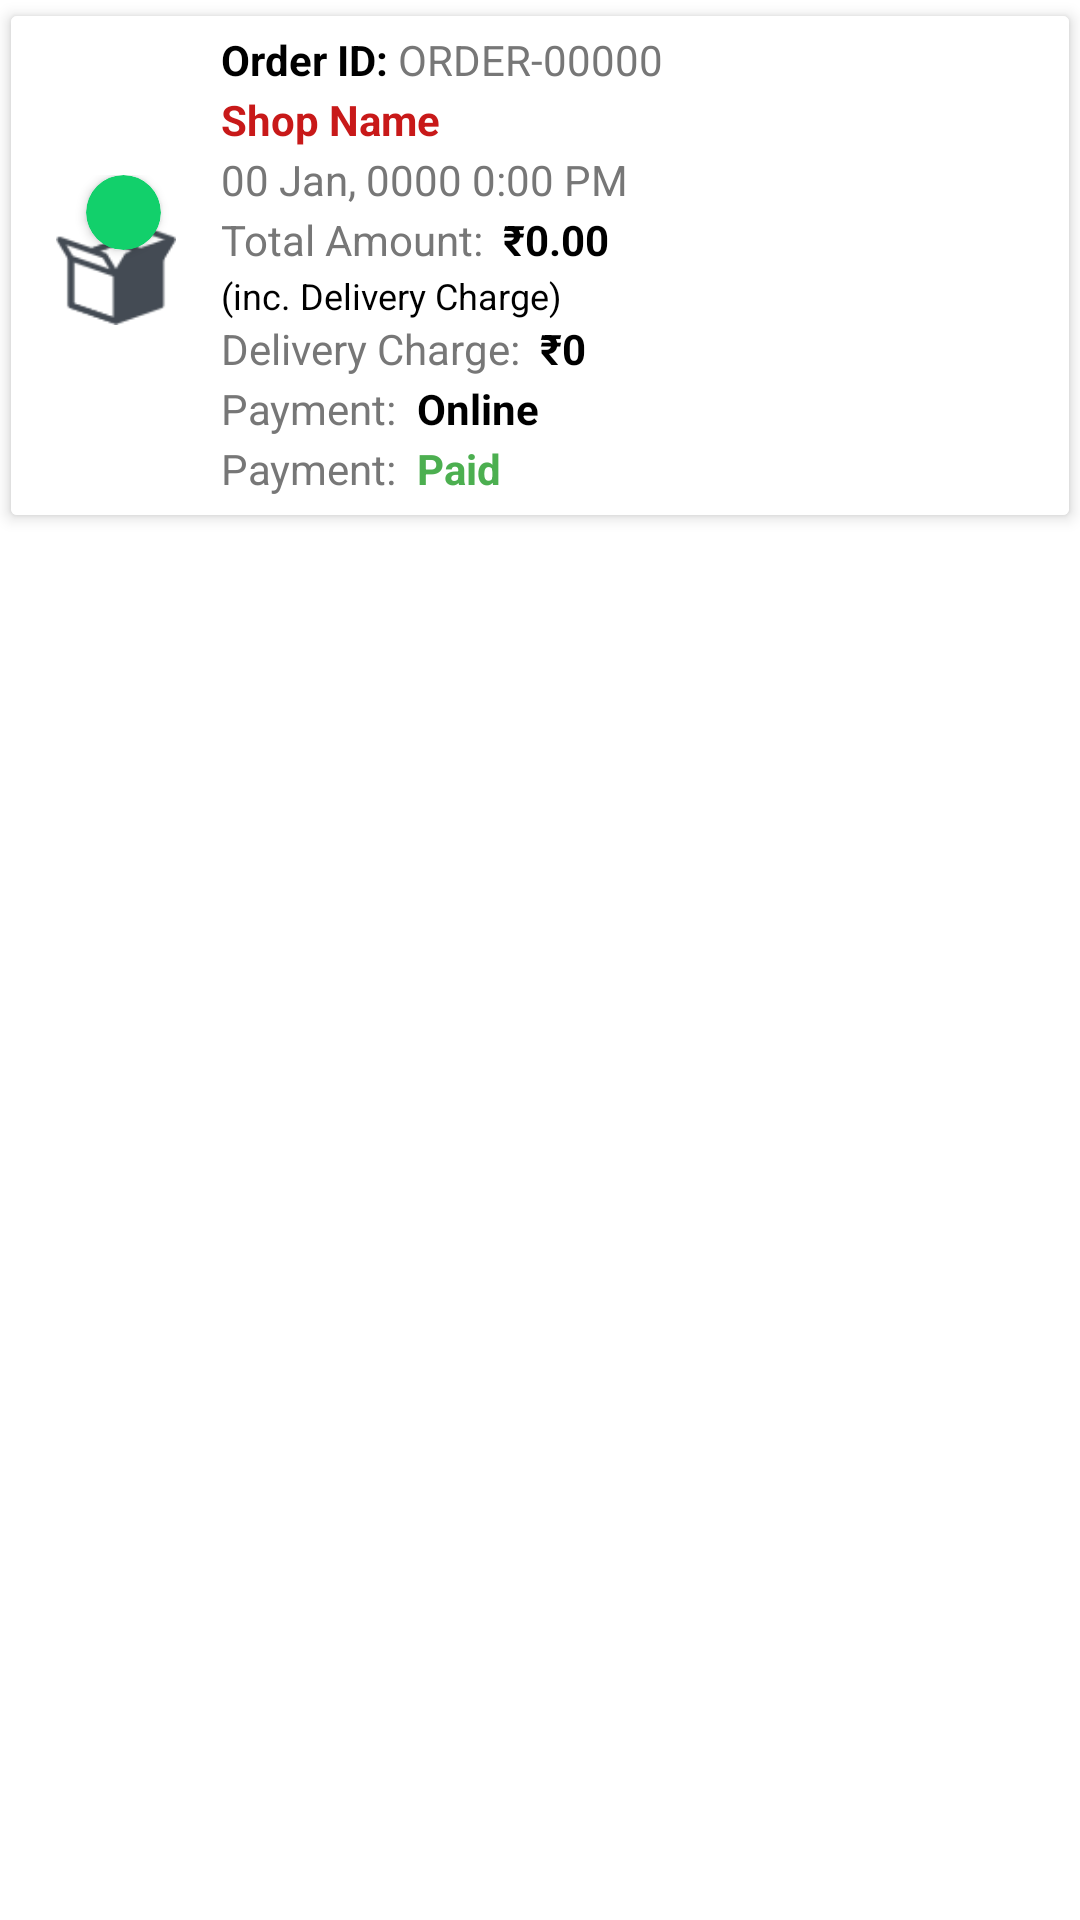

Write the Android layout XML for this screen, with the resource values it uses.
<!-- AndroidManifest.xml: application theme Theme.Ganpati_Agency -->
<!-- res/layout/custom_order_history_layout.xml -->
<?xml version="1.0" encoding="utf-8"?>
<RelativeLayout xmlns:android="http://schemas.android.com/apk/res/android"
    xmlns:app="http://schemas.android.com/apk/res-auto"
    android:id="@+id/parentLayout"
    android:layout_width="match_parent"
    android:layout_height="wrap_content"
    android:background="@color/white">

    <androidx.cardview.widget.CardView
        android:layout_width="match_parent"
        android:layout_height="wrap_content"
        app:cardElevation="3dp"
        app:cardUseCompatPadding="true">

        <LinearLayout
            android:layout_width="match_parent"
            android:layout_height="wrap_content"
            android:background="@color/white"
            android:gravity="center_vertical"
            android:orientation="horizontal"
            android:padding="5dp">

            <RelativeLayout
                android:id="@+id/myCartLayout"
                android:layout_width="wrap_content"
                android:layout_height="wrap_content">

                <ImageView
                    android:layout_width="40dp"
                    android:layout_height="40dp"
                    android:layout_marginStart="10dp"
                    android:layout_marginTop="10dp"
                    android:layout_marginEnd="10dp"
                    android:layout_marginBottom="10dp"
                    android:src="@drawable/box" />

                <androidx.cardview.widget.CardView
                    android:id="@+id/tickCard"
                    android:layout_width="25dp"
                    android:layout_height="25dp"
                    android:layout_marginStart="20dp"
                    app:cardBackgroundColor="@color/green"
                    app:cardCornerRadius="100dp">

                    <LinearLayout
                        android:layout_width="match_parent"
                        android:layout_height="match_parent"
                        android:gravity="center">

                        <ImageView
                            android:layout_width="15dp"
                            android:layout_height="15dp"
                            android:src="@drawable/doubletick" />

                    </LinearLayout>

                </androidx.cardview.widget.CardView>

            </RelativeLayout>

            <RelativeLayout
                android:layout_width="match_parent"
                android:layout_height="wrap_content"
                android:layout_gravity="center_vertical"
                android:layout_marginStart="5dp">

                <LinearLayout
                    android:layout_width="wrap_content"
                    android:layout_height="wrap_content"
                    android:gravity="center_vertical"
                    android:orientation="vertical">

                    <LinearLayout
                        android:layout_width="wrap_content"
                        android:layout_height="wrap_content"
                        android:orientation="horizontal">

                        <TextView
                            android:layout_width="wrap_content"
                            android:layout_height="20dp"
                            android:text="Order ID: "
                            android:textColor="@color/black"
                            android:textStyle="bold" />

                        <TextView
                            android:id="@+id/txtOrderId"
                            android:layout_width="wrap_content"
                            android:layout_height="20dp"
                            android:text="ORDER-00000"
                            android:textColor="@color/grey" />

                    </LinearLayout>

                    <TextView
                        android:id="@+id/shopName"
                        android:layout_width="wrap_content"
                        android:layout_height="20dp"
                        android:text="Shop Name"
                        android:textColor="@color/red"
                        android:textStyle="bold" />

                    <TextView
                        android:id="@+id/txtOrderDate"
                        android:layout_width="wrap_content"
                        android:layout_height="20dp"
                        android:text="00 Jan, 0000 0:00 PM"
                        android:textColor="@color/grey" />

                    <LinearLayout
                        android:layout_width="wrap_content"
                        android:layout_height="wrap_content"
                        android:orientation="horizontal"
                        android:visibility="visible">

                        <TextView
                            android:layout_width="wrap_content"
                            android:layout_height="20dp"
                            android:text="Total Amount: "
                            android:textColor="@color/grey" />

                        <TextView
                            android:id="@+id/txtOrderAmount"
                            android:layout_width="wrap_content"
                            android:layout_height="20dp"
                            android:text=" ₹0.00"
                            android:textColor="@color/black"
                            android:textStyle="bold" />

                    </LinearLayout>

                    <TextView
                        android:layout_width="wrap_content"
                        android:layout_height="wrap_content"
                        android:text="(inc. Delivery Charge)"
                        android:textColor="@color/black"
                        android:textSize="12sp" />

                    <LinearLayout
                        android:id="@+id/deliveryLayout"
                        android:layout_width="wrap_content"
                        android:layout_height="wrap_content"
                        android:orientation="horizontal"
                        android:visibility="visible">

                        <TextView
                            android:layout_width="wrap_content"
                            android:layout_height="20dp"
                            android:text="Delivery Charge: "
                            android:textColor="@color/grey" />

                        <TextView
                            android:id="@+id/txtDeliveryCharge"
                            android:layout_width="wrap_content"
                            android:layout_height="20dp"
                            android:text=" ₹0"
                            android:textColor="@color/black"
                            android:textStyle="bold" />

                    </LinearLayout>

                    <LinearLayout
                        android:layout_width="wrap_content"
                        android:layout_height="wrap_content"
                        android:orientation="horizontal"
                        android:visibility="visible">

                        <TextView
                            android:layout_width="wrap_content"
                            android:layout_height="20dp"
                            android:text="Payment: "
                            android:textColor="@color/grey" />

                        <TextView
                            android:id="@+id/paymethod"
                            android:layout_width="wrap_content"
                            android:layout_height="match_parent"
                            android:text=" Online"
                            android:textColor="@color/black"
                            android:textStyle="bold" />

                    </LinearLayout>

                    <LinearLayout
                        android:layout_width="wrap_content"
                        android:layout_height="wrap_content"
                        android:orientation="horizontal"
                        android:visibility="visible">

                        <TextView
                            android:layout_width="wrap_content"
                            android:layout_height="20dp"
                            android:text="Payment: "
                            android:textColor="@color/grey" />

                        <TextView
                            android:id="@+id/paystatus"
                            android:layout_width="wrap_content"
                            android:layout_height="20dp"
                            android:text=" Paid"
                            android:textColor="#4CAF50"
                            android:textStyle="bold" />

                    </LinearLayout>

                </LinearLayout>

                <ImageView
                    android:id="@+id/imgMenu"
                    android:layout_width="wrap_content"
                    android:layout_height="wrap_content"
                    android:layout_alignParentEnd="true"
                    android:layout_marginEnd="0dp"
                    android:padding="10dp"
                    android:src="@drawable/ic_dotmenu" />

            </RelativeLayout>

        </LinearLayout>

    </androidx.cardview.widget.CardView>

</RelativeLayout>
<!-- resources referenced by this layout -->
<resources>
  <color name="black">#FF000000</color>
  <color name="green">#12d06b</color>
  <color name="grey">#777777</color>
  <color name="red">#C81919</color>
  <color name="white">#FFFFFFFF</color>
  <!-- drawable box: png bitmap (drawable, 1806 bytes) -->
  <style name="Theme.Ganpati_Agency" parent="Theme.MaterialComponents.DayNight.DarkActionBar">
          
          <item name="colorPrimary">@color/purple_500</item>
          <item name="colorPrimaryVariant">@color/purple_700</item>
          <item name="colorOnPrimary">@color/white</item>
          
          <item name="colorSecondary">@color/teal_200</item>
          <item name="colorSecondaryVariant">@color/teal_700</item>
          <item name="colorOnSecondary">@color/black</item>
          
          <item name="android:statusBarColor" tools:targetApi="l">?attr/colorPrimaryVariant</item>
          
      </style>
  <color name="purple_500">#FF6200EE</color>
  <color name="purple_700">#FF3700B3</color>
  <color name="teal_200">#FF03DAC5</color>
  <color name="teal_700">#FF018786</color>
</resources>
